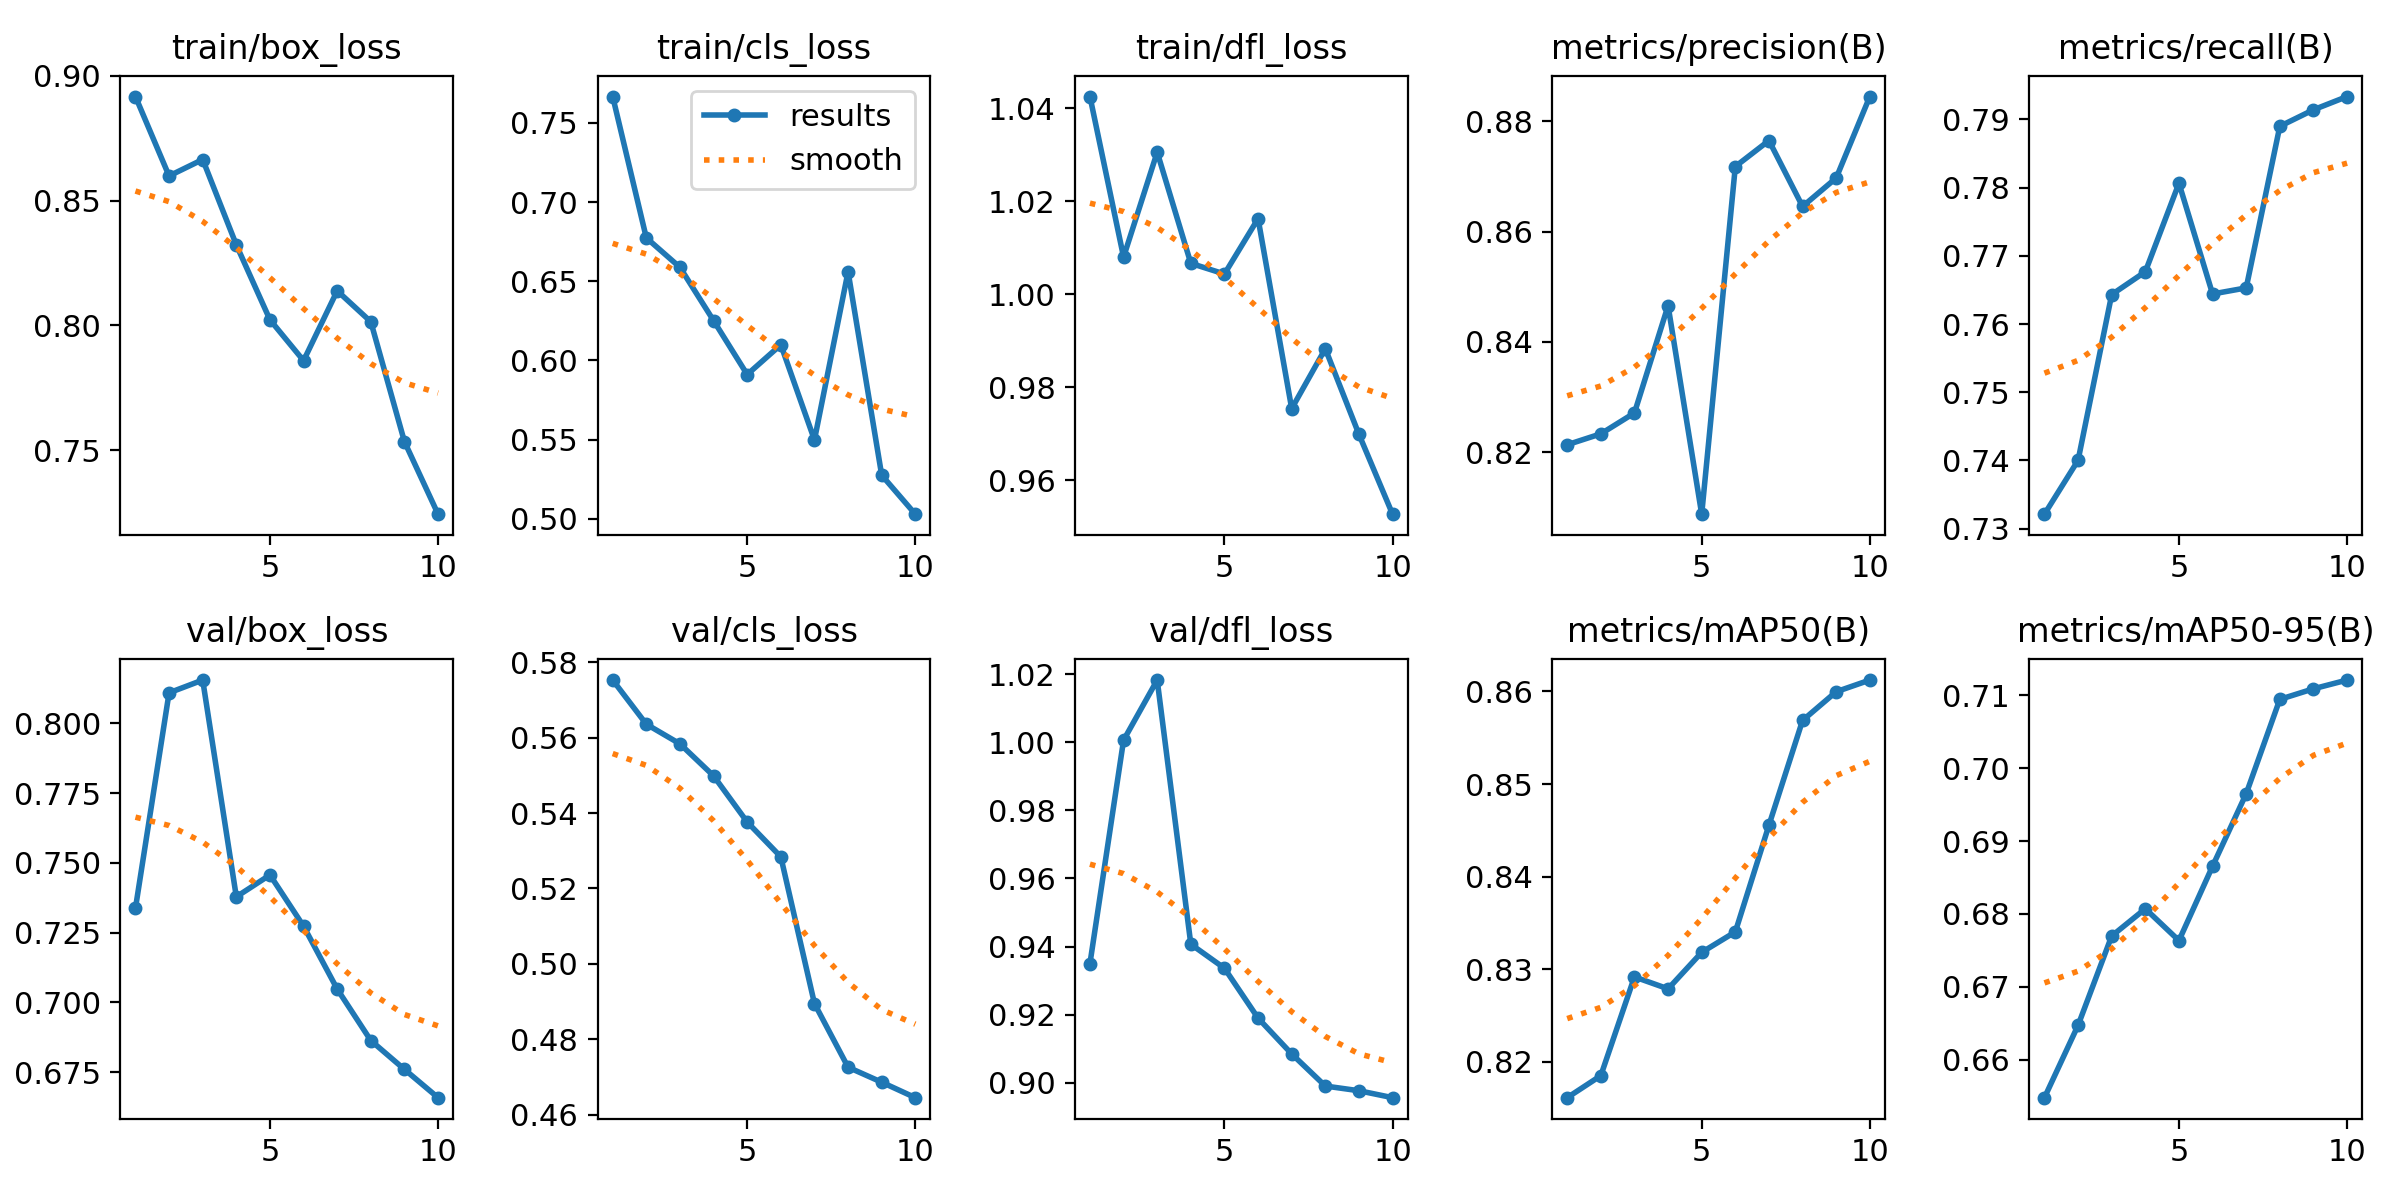

The table this chart was drawn from, first rows:
epoch, time, train/box_loss, train/cls_loss, train/dfl_loss, metrics/precision(B), metrics/recall(B), metrics/mAP50(B), metrics/mAP50-95(B), val/box_loss, val/cls_loss, val/dfl_loss, lr/pg0, lr/pg1, lr/pg2
1, 11.12, 0.8917, 0.7667, 1.043, 0.8214, 0.7321, 0.8161, 0.6548, 0.7337, 0.5753, 0.935, 2.142e-05, 2.142e-05, 2.142e-05
2, 17.94, 0.8599, 0.6774, 1.008, 0.8233, 0.74, 0.8185, 0.6647, 0.8109, 0.5636, 1.001, 3.9671e-05, 3.9671e-05, 3.9671e-05
3, 24.67, 0.8664, 0.6588, 1.031, 0.8271, 0.7643, 0.8292, 0.677, 0.8155, 0.5584, 1.018, 5.34453e-05, 5.34453e-05, 5.34453e-05
4, 31.15, 0.8322, 0.6251, 1.007, 0.8466, 0.7677, 0.8279, 0.6807, 0.7378, 0.5499, 0.9407, 6.27428e-05, 6.27428e-05, 6.27428e-05
5, 37.51, 0.8022, 0.5911, 1.004, 0.8088, 0.7806, 0.8318, 0.6764, 0.7457, 0.5376, 0.9336, 6.75634e-05, 6.75634e-05, 6.75634e-05
6, 43.78, 0.7858, 0.6099, 1.016, 0.8718, 0.7644, 0.834, 0.6866, 0.7273, 0.5284, 0.919, 6.0095e-05, 6.0095e-05, 6.0095e-05
7, 50.05, 0.8138, 0.5498, 0.9755, 0.8765, 0.7653, 0.8456, 0.6965, 0.7048, 0.4895, 0.9084, 4.8314e-05, 4.8314e-05, 4.8314e-05
8, 56.33, 0.8014, 0.6561, 0.9883, 0.8646, 0.789, 0.8569, 0.7095, 0.6864, 0.4726, 0.899, 3.6533e-05, 3.6533e-05, 3.6533e-05
9, 62.81, 0.7534, 0.5275, 0.9699, 0.8697, 0.7914, 0.86, 0.7109, 0.6761, 0.4686, 0.8976, 2.4752e-05, 2.4752e-05, 2.4752e-05
10, 69.32, 0.7243, 0.5029, 0.9528, 0.8845, 0.7933, 0.8612, 0.7121, 0.6659, 0.4645, 0.8956, 1.2971e-05, 1.2971e-05, 1.2971e-05
